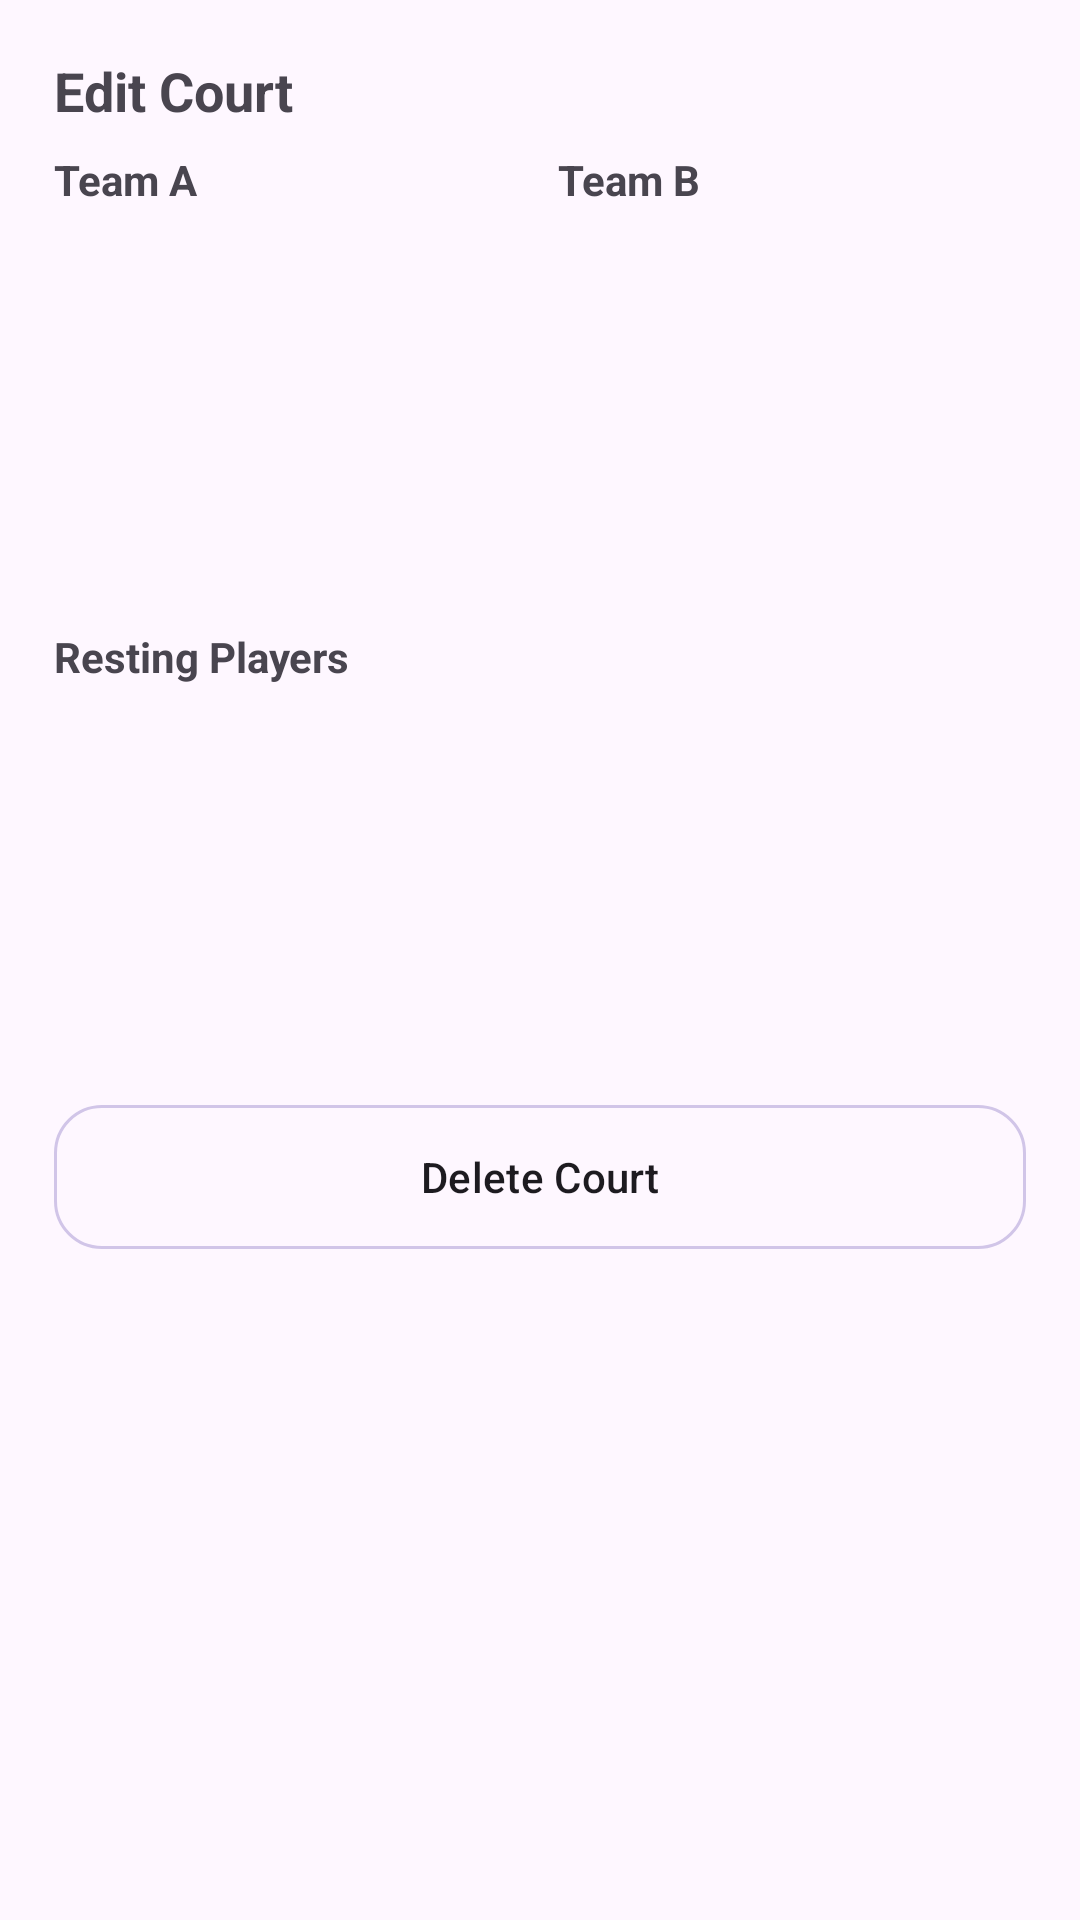

Android layout source for this screen:
<!-- AndroidManifest.xml: application theme Theme.Blacksheep -->
<!-- res/layout/dialog_edit_court.xml -->
<?xml version="1.0" encoding="utf-8"?>
<LinearLayout
    xmlns:android="http://schemas.android.com/apk/res/android"
    android:orientation="vertical"
    android:padding="18dp"
    android:layout_width="match_parent"
    android:layout_height="wrap_content">

    <TextView
        android:id="@+id/textEditCourtHeader"
        android:layout_width="match_parent"
        android:layout_height="wrap_content"
        android:text="Edit Court"
        android:textStyle="bold"
        android:textSize="18sp"
        android:paddingBottom="8dp"/>

    <LinearLayout
        android:layout_width="match_parent"
        android:layout_height="wrap_content"
        android:orientation="horizontal"
        android:weightSum="2"
        android:paddingBottom="12dp">

        <LinearLayout
            android:layout_width="0dp"
            android:layout_height="wrap_content"
            android:layout_weight="1"
            android:orientation="vertical"
            android:paddingEnd="6dp">
            <TextView
                android:layout_width="wrap_content"
                android:layout_height="wrap_content"
                android:text="Team A"
                android:textStyle="bold"
                android:paddingBottom="4dp"/>
            <androidx.recyclerview.widget.RecyclerView
                android:id="@+id/recyclerViewTeamA"
                android:layout_width="match_parent"
                android:layout_height="120dp"/>
        </LinearLayout>

        <LinearLayout
            android:layout_width="0dp"
            android:layout_height="wrap_content"
            android:layout_weight="1"
            android:orientation="vertical"
            android:paddingStart="6dp">
            <TextView
                android:layout_width="wrap_content"
                android:layout_height="wrap_content"
                android:text="Team B"
                android:textStyle="bold"
                android:paddingBottom="4dp"/>
            <androidx.recyclerview.widget.RecyclerView
                android:id="@+id/recyclerViewTeamB"
                android:layout_width="match_parent"
                android:layout_height="120dp"/>
        </LinearLayout>
    </LinearLayout>

    <TextView
        android:id="@+id/textViewRestingTitle"
        android:layout_width="wrap_content"
        android:layout_height="wrap_content"
        android:text="Resting Players"
        android:textStyle="bold"
        android:paddingTop="4dp"
        android:paddingBottom="4dp"/>

    <androidx.recyclerview.widget.RecyclerView
        android:id="@+id/recyclerViewResting"
        android:layout_width="match_parent"
        android:layout_height="120dp"/>

    <com.google.android.material.button.MaterialButton
        android:id="@+id/buttonDeleteCourt"
        style="?attr/materialButtonOutlinedStyle"
        android:layout_width="match_parent"
        android:layout_height="48dp"
        android:text="Delete Court"
        android:textAllCaps="false"
        android:layout_marginTop="16dp"/>
</LinearLayout>
<!-- resources referenced by this layout -->
<resources>
  <style name="Theme.Blacksheep" parent="Theme.BlackSheep" />
  <style name="Theme.BlackSheep" parent="Theme.Material3.Light.NoActionBar">
          <item name="colorPrimary">@color/bs_primary</item>
          <item name="colorOnPrimary">@color/bs_on_primary</item>
          <item name="colorPrimaryContainer">@color/bs_secondary_container</item>
          <item name="colorOnPrimaryContainer">@color/bs_on_secondary_container</item>
  
          <item name="colorSurface">@color/bs_surface</item>
          <item name="colorSurfaceVariant">@color/bs_surface_variant</item>
          <item name="colorOnSurface">@color/bs_on_surface</item>
          <item name="colorOnSurfaceVariant">@color/bs_on_surface_variant</item>
          <item name="colorOutline">@color/bs_outline</item>
  
          
          <item name="shapeAppearanceSmallComponent">@style/Shape.Rounded16</item>
          <item name="shapeAppearanceMediumComponent">@style/Shape.Rounded16</item>
          <item name="shapeAppearanceLargeComponent">@style/Shape.Rounded24</item>
  
          
          <item name="materialButtonStyle">@style/Widget.BlackSheep.Button.Filled</item>
          <item name="materialButtonOutlinedStyle">@style/Widget.BlackSheep.Button.Outlined</item>
  
          <item name="android:statusBarColor">@android:color/transparent</item>
          <item name="android:navigationBarColor">@color/bs_surface</item>
      </style>
  <color name="bs_primary">#6200EE</color>
  <color name="bs_on_primary">#FFFFFF</color>
  <color name="bs_secondary_container">#E8DEF8</color>
  <color name="bs_on_secondary_container">#1D192B</color>
  <color name="bs_surface">#FFFFFF</color>
  <color name="bs_surface_variant">#F2ECF9</color>
  <color name="bs_on_surface">#1D1B20</color>
  <color name="bs_on_surface_variant">#49454F</color>
  <color name="bs_outline">#D1C5E8</color>
  <style name="Shape.Rounded16" parent="ShapeAppearance.Material3.Corner.None">
          <item name="cornerFamily">rounded</item>
          <item name="cornerSize">16dp</item>
      </style>
  <style name="Shape.Rounded24" parent="ShapeAppearance.Material3.Corner.None">
          <item name="cornerFamily">rounded</item>
          <item name="cornerSize">24dp</item>
      </style>
  <style name="Widget.BlackSheep.Button.Filled" parent="Widget.BlackSheep.Button.Base">
          <item name="backgroundTint">@color/bs_primary</item>
          <item name="android:textColor">@color/bs_on_primary</item>
      </style>
  <style name="Widget.BlackSheep.Button.Outlined" parent="Widget.BlackSheep.Button.Base">
          <item name="backgroundTint">@android:color/transparent</item>
          <item name="strokeColor">@color/bs_outline</item>
          <item name="strokeWidth">1dp</item>
          <item name="android:textColor">@color/bs_on_surface</item>
      </style>
  <style name="Widget.BlackSheep.Button.Base" parent="Widget.Material3.Button">
          <item name="android:insetTop">0dp</item>
          <item name="android:insetBottom">0dp</item>
          <item name="cornerRadius">16dp</item>
          <item name="android:textAllCaps">false</item>
      </style>
</resources>
